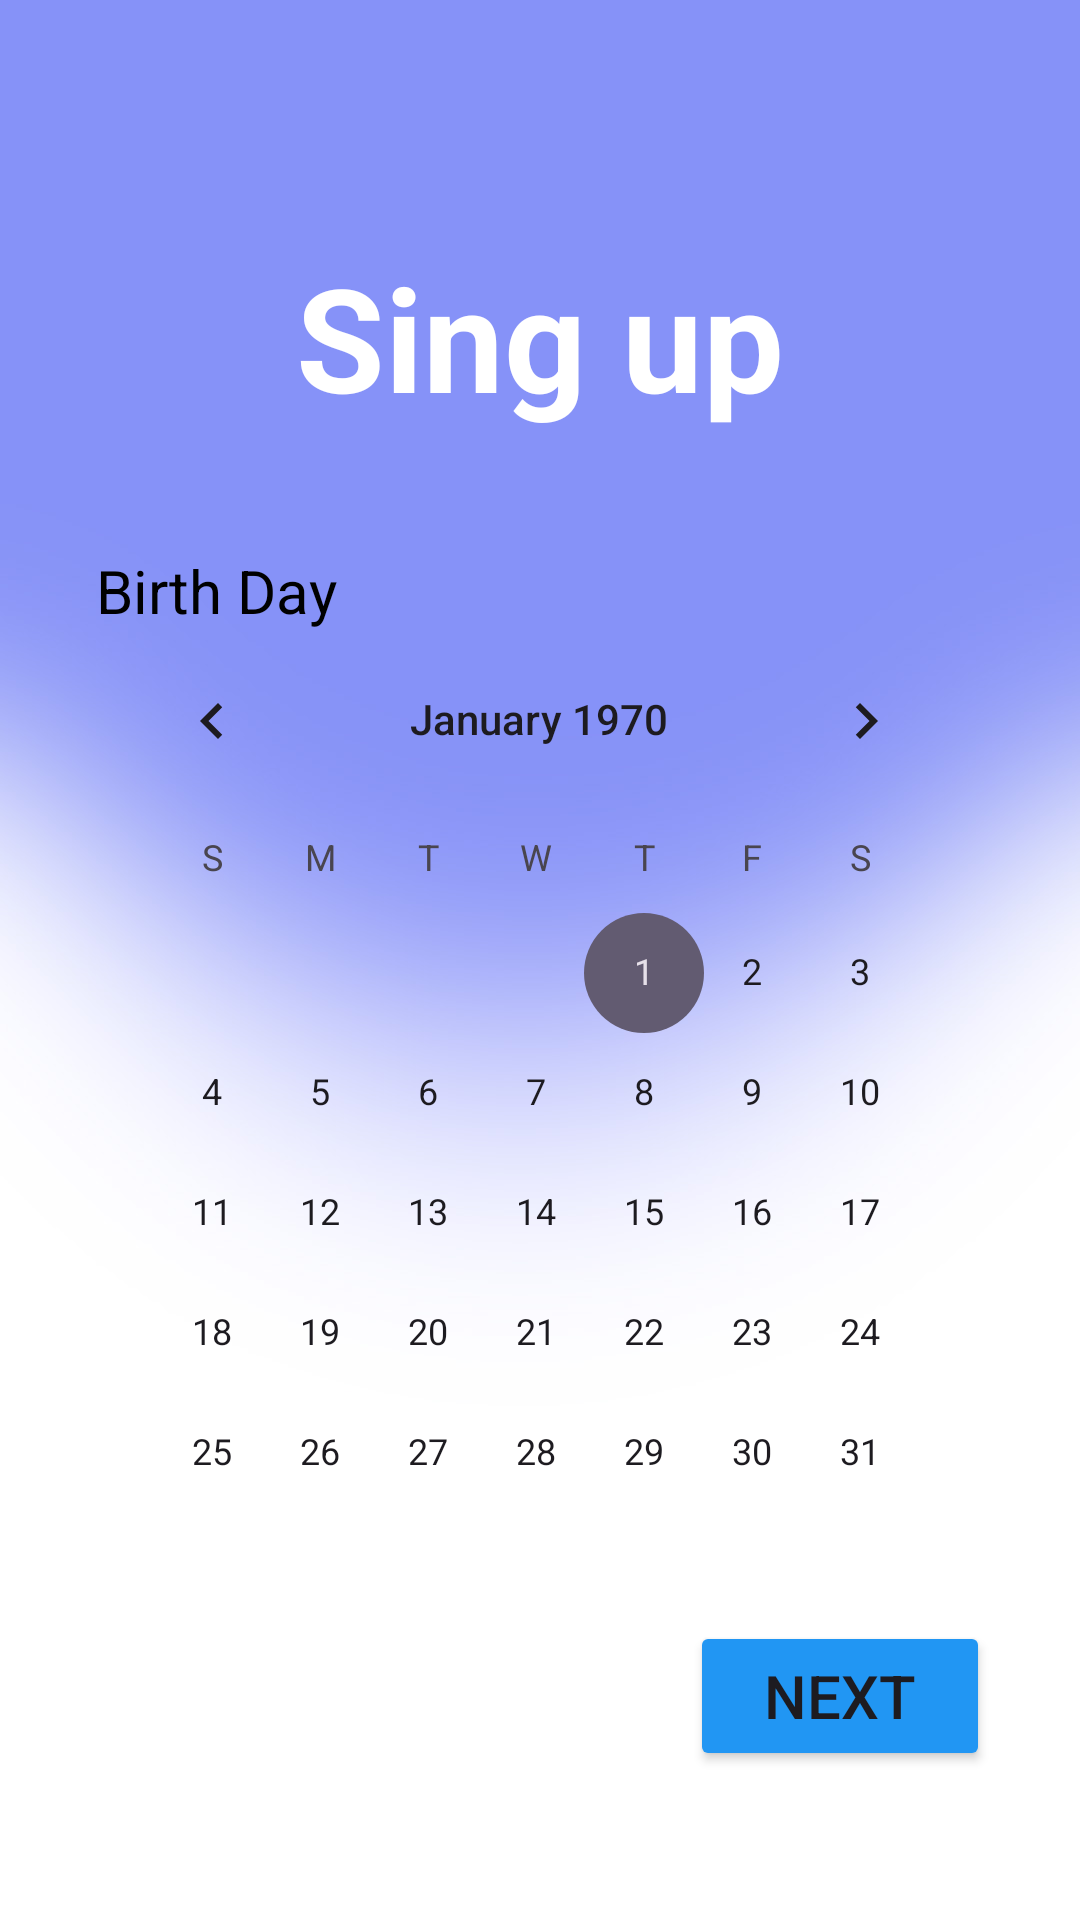

Android layout source for this screen:
<!-- AndroidManifest.xml: application theme Theme.Fuely -->
<!-- res/layout/activity_singup2.xml -->
<?xml version="1.0" encoding="utf-8"?>
<androidx.constraintlayout.widget.ConstraintLayout xmlns:android="http://schemas.android.com/apk/res/android"
    xmlns:app="http://schemas.android.com/apk/res-auto"
    xmlns:tools="http://schemas.android.com/tools"
    android:id="@+id/main"
    android:layout_width="match_parent"
    android:layout_height="match_parent"
    tools:context=".singup2"
    android:background="@drawable/bgb1">

    <Button
        android:id="@+id/next2"
        android:layout_width="100dp"
        android:layout_height="50dp"
        android:backgroundTint="#2196F3"
        android:text="Next"
        android:textSize="20sp"
        app:layout_constraintBottom_toBottomOf="parent"
        app:layout_constraintEnd_toEndOf="parent"
        app:layout_constraintHorizontal_bias="0.885"
        app:layout_constraintStart_toStartOf="parent"
        app:layout_constraintTop_toTopOf="parent"
        app:layout_constraintVertical_bias="0.916" />

    <TextView
        android:id="@+id/textView11"
        android:layout_width="wrap_content"
        android:layout_height="wrap_content"
        android:text="Birth Day"
        android:textColor="#000000"
        android:textSize="20sp"
        app:layout_constraintBottom_toBottomOf="parent"
        app:layout_constraintEnd_toEndOf="parent"
        app:layout_constraintHorizontal_bias="0.114"
        app:layout_constraintStart_toStartOf="parent"
        app:layout_constraintTop_toTopOf="parent"
        app:layout_constraintVertical_bias="0.299" />

    <TextView
        android:id="@+id/textView10"
        android:layout_width="wrap_content"
        android:layout_height="wrap_content"
        android:text="Sing up"
        android:textColor="#FFFFFF"
        android:textSize="48sp"
        android:textStyle="bold"
        app:layout_constraintBottom_toBottomOf="parent"
        app:layout_constraintEnd_toEndOf="parent"
        app:layout_constraintStart_toStartOf="parent"
        app:layout_constraintTop_toTopOf="parent"
        app:layout_constraintVertical_bias="0.139" />

    <CalendarView
        android:id="@+id/calendarView"
        android:layout_width="294dp"
        android:layout_height="301dp"
        app:layout_constraintBottom_toBottomOf="parent"
        app:layout_constraintEnd_toEndOf="parent"
        app:layout_constraintHorizontal_bias="0.495"
        app:layout_constraintStart_toStartOf="parent"
        app:layout_constraintTop_toTopOf="parent"
        app:layout_constraintVertical_bias="0.609" />
</androidx.constraintlayout.widget.ConstraintLayout>
<!-- resources referenced by this layout -->
<resources>
  <!-- drawable bgb1: jpg bitmap (drawable, 38239 bytes) -->
  <style name="Theme.Fuely" parent="Base.Theme.Fuely" />
  <style name="Base.Theme.Fuely" parent="Theme.Material3.DayNight.NoActionBar">
          
          
      </style>
</resources>
